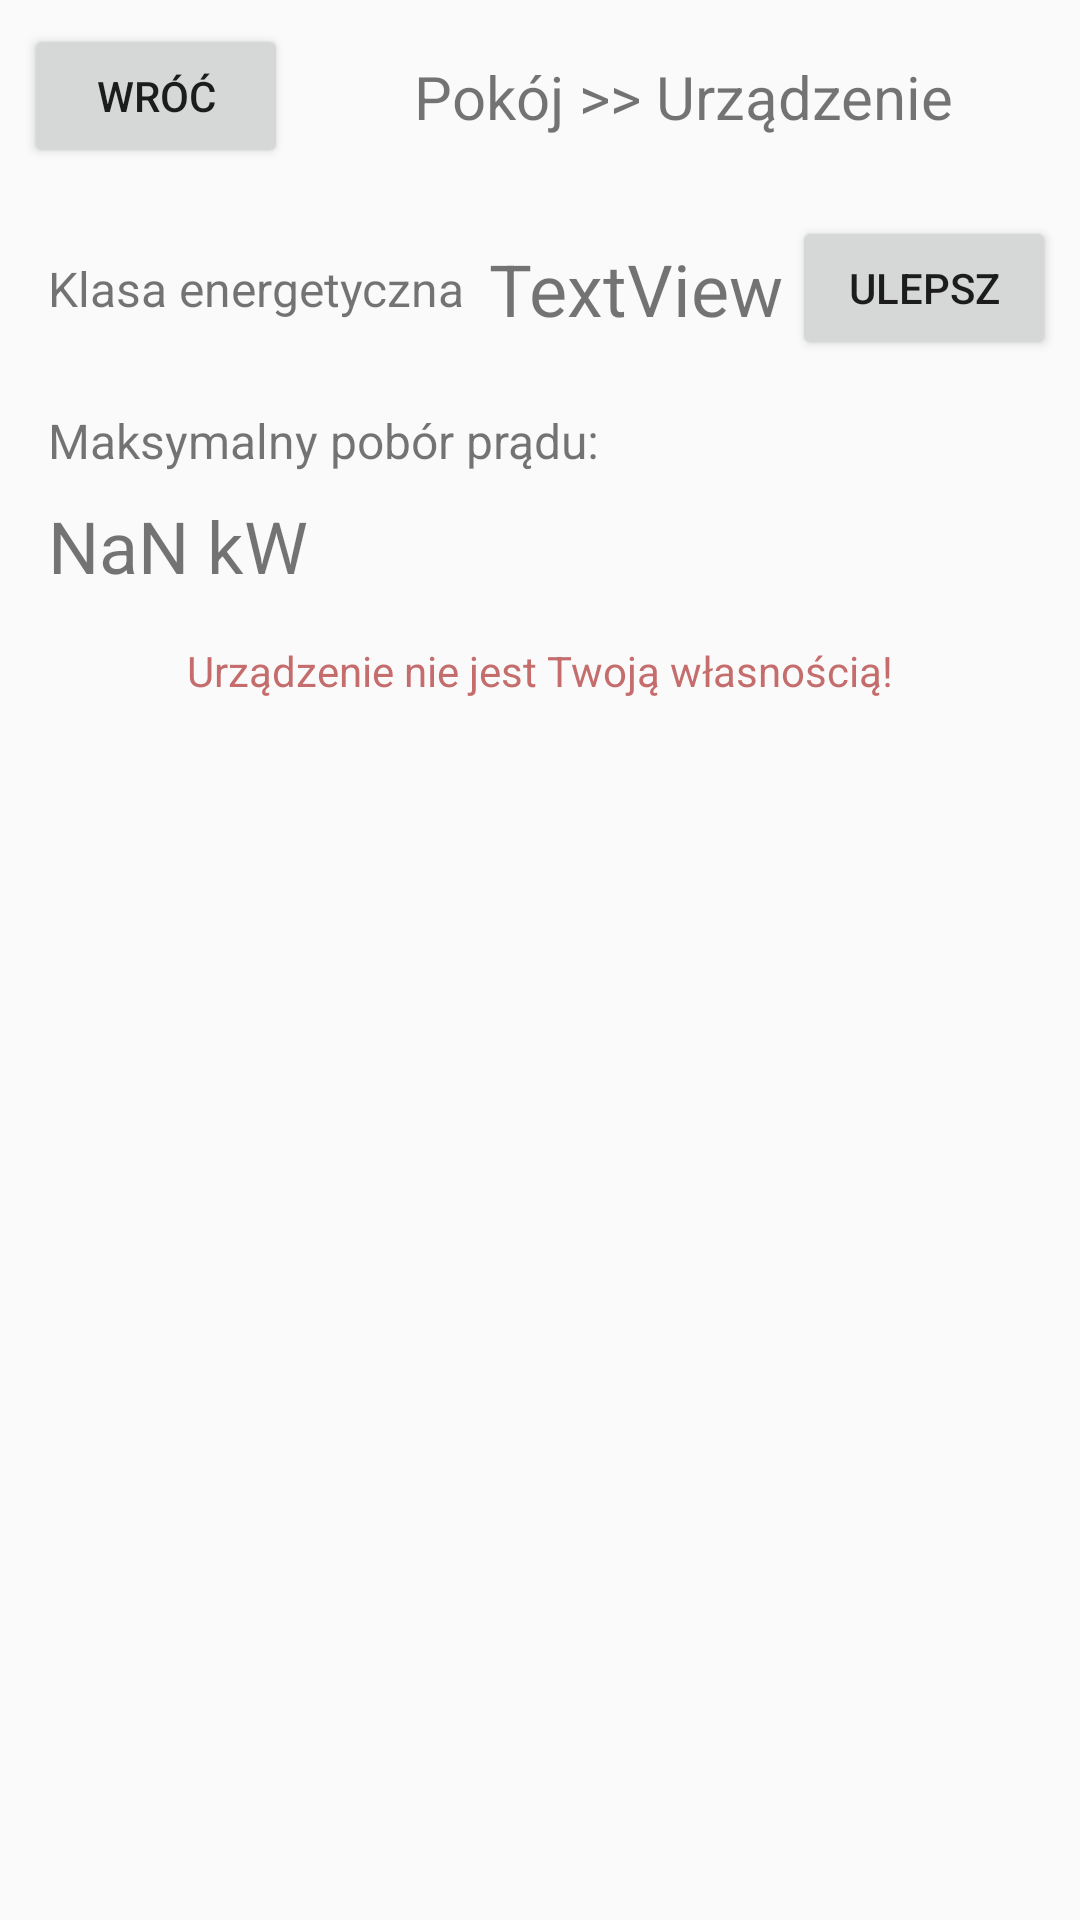

Android layout source for this screen:
<!-- AndroidManifest.xml: application theme AppTheme -->
<!-- res/layout/activity_game_manage_device.xml -->
<?xml version="1.0" encoding="utf-8"?>
<androidx.constraintlayout.widget.ConstraintLayout xmlns:android="http://schemas.android.com/apk/res/android"
    xmlns:app="http://schemas.android.com/apk/res-auto"
    xmlns:tools="http://schemas.android.com/tools"
    android:layout_width="match_parent"
    android:layout_height="match_parent"
    tools:context=".activities.game.Game_ManageDevice">

    <TextView
        android:id="@+id/manageDevice_textView_title"
        android:layout_width="wrap_content"
        android:layout_height="wrap_content"
        android:text="Pokój >> Urządzenie"
        android:textSize="20sp"
        app:layout_constraintBottom_toBottomOf="@+id/manageDevice_button_return"
        app:layout_constraintEnd_toEndOf="parent"
        app:layout_constraintStart_toEndOf="@+id/manageDevice_button_return"
        app:layout_constraintTop_toTopOf="@+id/manageDevice_button_return" />

    <Button
        android:id="@+id/manageDevice_button_return"
        android:layout_width="wrap_content"
        android:layout_height="wrap_content"
        android:layout_marginStart="8dp"
        android:layout_marginTop="8dp"
        android:onClick="onBack"
        android:text="Wróć"
        app:layout_constraintStart_toStartOf="parent"
        app:layout_constraintTop_toTopOf="parent" />

    <TextView
        android:id="@+id/textView2"
        android:layout_width="wrap_content"
        android:layout_height="wrap_content"
        android:layout_marginStart="16dp"
        android:text="Klasa energetyczna"
        android:textSize="16sp"
        app:layout_constraintBottom_toBottomOf="@+id/manageDevice_button_efficiencyClass"
        app:layout_constraintStart_toStartOf="parent"
        app:layout_constraintTop_toTopOf="@+id/manageDevice_button_efficiencyClass" />

    <TextView
        android:id="@+id/textView4"
        android:layout_width="wrap_content"
        android:layout_height="wrap_content"
        android:layout_marginStart="16dp"
        android:layout_marginTop="16dp"
        android:text="Maksymalny pobór prądu:"
        android:textSize="16sp"
        app:layout_constraintStart_toStartOf="parent"
        app:layout_constraintTop_toBottomOf="@+id/manageDevice_button_efficiencyClass" />

    <TextView
        android:id="@+id/manageDevice_textView_efficiencyClass"
        android:layout_width="wrap_content"
        android:layout_height="wrap_content"
        android:layout_marginStart="8dp"
        android:text="TextView"
        android:textSize="24sp"
        app:layout_constraintBottom_toBottomOf="@+id/manageDevice_button_efficiencyClass"
        app:layout_constraintStart_toEndOf="@+id/textView2"
        app:layout_constraintTop_toTopOf="@+id/manageDevice_button_efficiencyClass" />

    <Button
        android:id="@+id/manageDevice_button_efficiencyClass"
        android:layout_width="wrap_content"
        android:layout_height="wrap_content"
        android:layout_marginTop="16dp"
        android:layout_marginEnd="8dp"
        android:onClick="onUpgradeEfficiencyClass"
        android:text="Ulepsz"
        app:layout_constraintEnd_toEndOf="parent"
        app:layout_constraintTop_toBottomOf="@+id/manageDevice_button_return" />

    <TextView
        android:id="@+id/manageDevice_textView_overallEnergyConsumption"
        android:layout_width="wrap_content"
        android:layout_height="wrap_content"
        android:layout_marginTop="8dp"
        android:text="NaN kW"
        android:textSize="24sp"
        app:layout_constraintStart_toStartOf="@+id/textView4"
        app:layout_constraintTop_toBottomOf="@+id/textView4" />

    <TextView
        android:id="@+id/manageDevice_textView_notYourPropertyAlert"
        android:layout_width="wrap_content"
        android:layout_height="wrap_content"
        android:layout_marginStart="16dp"
        android:layout_marginTop="16dp"
        android:layout_marginEnd="16dp"
        android:text="Urządzenie nie jest Twoją własnością!"
        android:textColor="#AEAC2B2B"
        app:layout_constraintEnd_toEndOf="parent"
        app:layout_constraintStart_toStartOf="parent"
        app:layout_constraintTop_toBottomOf="@+id/manageDevice_textView_overallEnergyConsumption" />
</androidx.constraintlayout.widget.ConstraintLayout>
<!-- resources referenced by this layout -->
<resources>
  <style name="AppTheme" parent="Theme.AppCompat.Light.DarkActionBar">
          
          <item name="colorPrimary">@color/colorPrimary</item>
          <item name="colorPrimaryDark">@color/colorPrimaryDark</item>
          <item name="colorAccent">@color/colorAccent</item>
      </style>
  <!-- not gathered from this repository: default colours our renderer supplied (Android Studio template values) -->
  <color name="colorPrimary">#FF6200EE</color>
  <color name="colorPrimaryDark">#FF3700B3</color>
  <color name="colorAccent">#FF03DAC5</color>
</resources>
